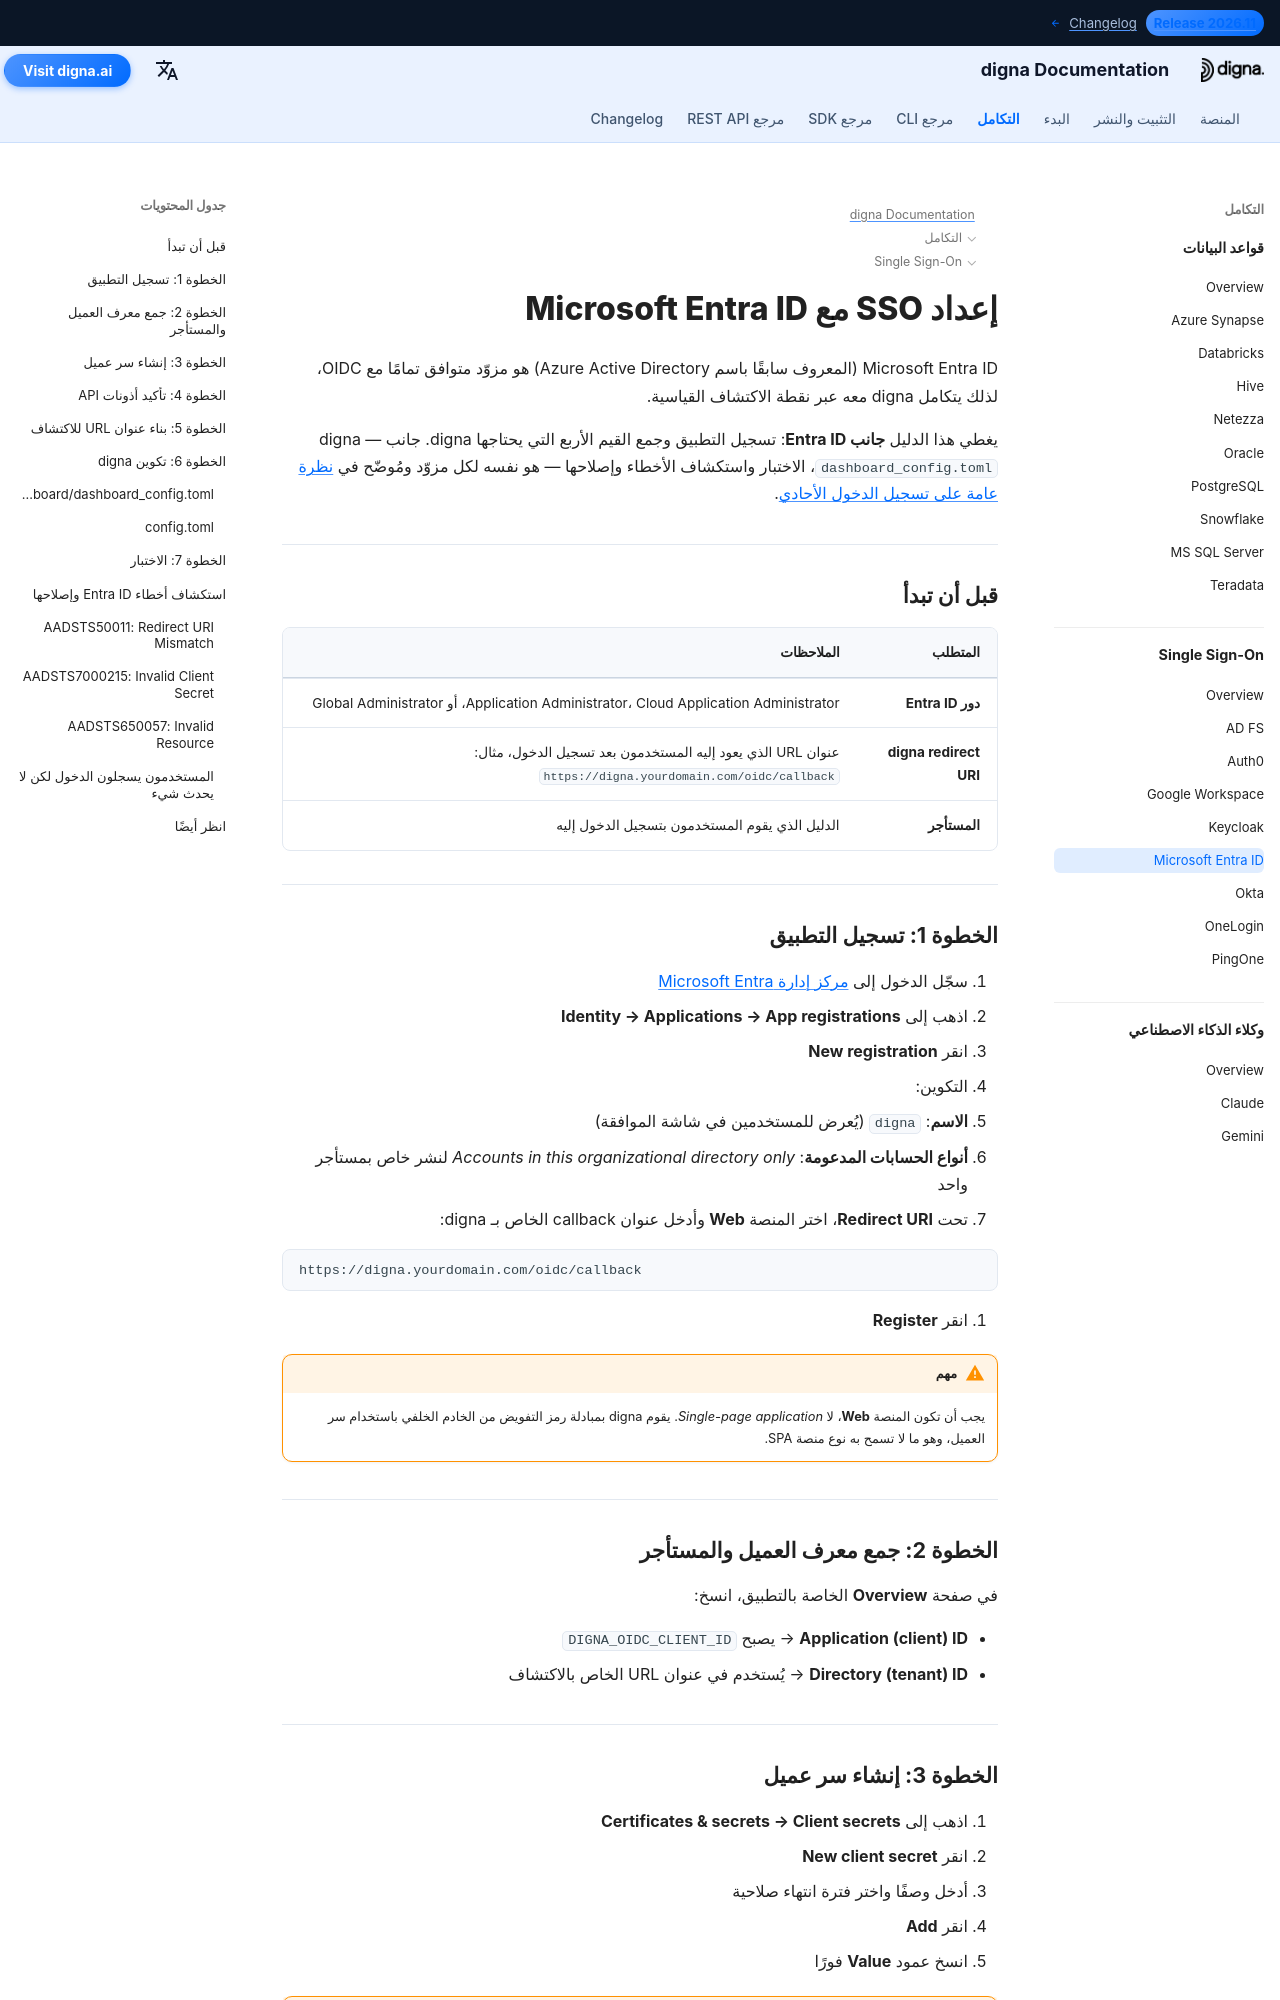

repository: dignaai/digna-docs · page: ar/sso/microsoft_entra_id_sso_guide/index.html · generator: mkdocs

---
title: Microsoft Entra ID SSO – تكامل تسجيل الدخول الأحادي | توثيق digna
description: تكوين تسجيل الدخول الأحادي (Single Sign-On) لـ digna باستخدام Microsoft Entra ID (المعروف سابقًا باسم Azure AD) عبر OpenID Connect — تسجيل التطبيق، URI التحويل، السر الخاص بالعميل، معرف المستأجر وتهيئة digna المطابقة.
image: /assets/logo_square.png
keywords: digna sso, Microsoft Entra ID, Azure AD SSO, تكامل OIDC, تسجيل التطبيق, مصادقة المؤسسات
---

# إعداد SSO مع Microsoft Entra ID

Microsoft Entra ID (المعروف سابقًا باسم Azure Active Directory) هو مزوّد متوافق تمامًا مع OIDC، لذلك يتكامل digna معه عبر نقطة الاكتشاف القياسية.

يغطي هذا الدليل **جانب Entra ID**: تسجيل التطبيق وجمع القيم الأربع التي يحتاجها digna. جانب digna — `dashboard_config.toml`، الاختبار واستكشاف الأخطاء وإصلاحها — هو نفسه لكل مزوّد ومُوضّح في [نظرة عامة على تسجيل الدخول الأحادي](overview.md).

---

## قبل أن تبدأ

| المتطلب | الملاحظات |
|---|---|
| **دور Entra ID** | Application Administrator، Cloud Application Administrator، أو Global Administrator |
| **digna redirect URI** | عنوان URL الذي يعود إليه المستخدمون بعد تسجيل الدخول، مثال: `https://digna.yourdomain.com/oidc/callback` |
| **المستأجر** | الدليل الذي يقوم المستخدمون بتسجيل الدخول إليه |

---

## الخطوة 1: تسجيل التطبيق

1. سجّل الدخول إلى [مركز إدارة Microsoft Entra](https://entra.microsoft.com)
2. اذهب إلى **Identity → Applications → App registrations**
3. انقر **New registration**
4. التكوين:
   - **الاسم**: `digna` (يُعرض للمستخدمين في شاشة الموافقة)
   - **أنواع الحسابات المدعومة**: *Accounts in this organizational directory only* لنشر خاص بمستأجر واحد
5. تحت **Redirect URI**، اختر المنصة **Web** وأدخل عنوان callback الخاص بـ digna:

```
https://digna.yourdomain.com/oidc/callback
```

6. انقر **Register**

!!! warning "مهم"

    يجب أن تكون المنصة **Web**، لا *Single-page application*. يقوم digna بمبادلة رمز التفويض من الخادم الخلفي باستخدام سر العميل، وهو ما لا تسمح به نوع منصة SPA.

---

## الخطوة 2: جمع معرف العميل والمستأجر

في صفحة **Overview** الخاصة بالتطبيق، انسخ:

- **Application (client) ID** → يصبح `DIGNA_OIDC_CLIENT_ID`
- **Directory (tenant) ID** → يُستخدم في عنوان URL الخاص بالاكتشاف

---
